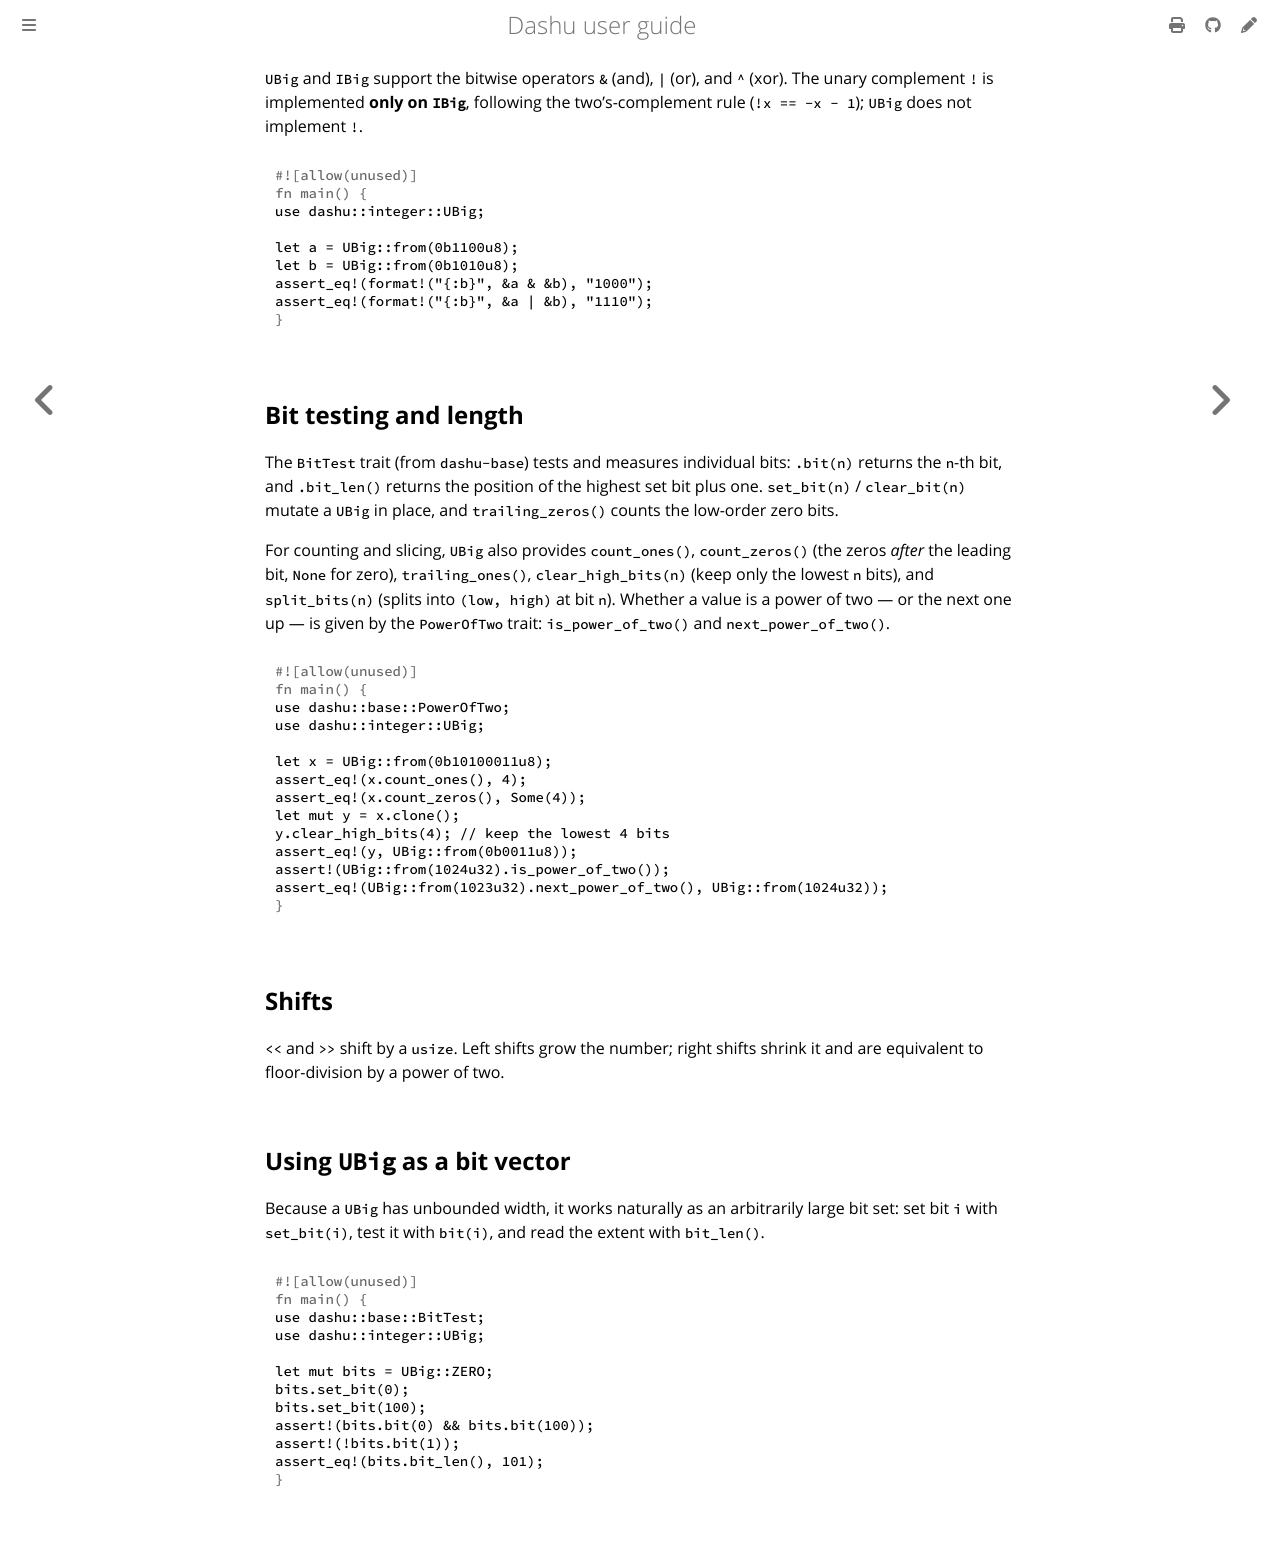

repository: cmpute/dashu · page: ops/bit.html · generator: mdbook

`UBig` 和 `IBig` 支持按位运算符 `&`（与）、`|`（或）和 `^`（异或）。一元取反 `!` **仅在 `IBig` 上实现**，遵循二进制补码规则（`!x = -x - 1`）；`UBig` 未实现 `!`。

```rust
use dashu::integer::UBig;

let a = UBig::from(0b1100u8);
let b = UBig::from(0b1010u8);
assert_eq!(format!("{:b}", &a & &b), "1000");
assert_eq!(format!("{:b}", &a | &b), "1110");
```

## 位测试与长度

`BitTest` trait（来自 `dashu-base`）用于测试和度量单个位：`.bit(n)` 返回第 `n` 位，`.bit_len()` 返回最高置位位置加一。`set_bit(n)` / `clear_bit(n)` 就地修改 `UBig`，`trailing_zeros()` 计算低位零位的个数。

在计数与切片方面，`UBig` 还提供 `count_ones()`、`count_zeros()`（前导位*之后*的零位，对零返回 `None`）、`trailing_ones()`、`clear_high_bits(n)`（只保留最低 `n` 位）以及 `split_bits(n)`（在第 `n` 位处拆分为 `(低位, 高位)`）。某个值是否为 2 的幂——或比它大的下一个 2 的幂——由 `PowerOfTwo` trait 提供：`is_power_of_two()` 和 `next_power_of_two()`。

```rust
use dashu::base::PowerOfTwo;
use dashu::integer::UBig;

let x = UBig::from(0b10100011u8);
assert_eq!(x.count_ones(), 4);
assert_eq!(x.count_zeros(), Some(4));
let mut y = x.clone();
y.clear_high_bits(4); // 只保留最低 4 位
assert_eq!(y, UBig::from(0b0011u8));
assert!(UBig::from(1024u32).is_power_of_two());
assert_eq!(UBig::from(1023u32).next_power_of_two(), UBig::from(1024u32));
```

## 移位

`<<` 和 `>>` 按 `usize` 值移位。左移使数值增长；右移使数值缩小，等价于向下取整除以 2 的幂。

## 将 `UBig` 用作位向量

由于 `UBig` 具有无限宽度，它天然适合用作任意大的位集合：用 `set_bit(i)` 设置第 `i` 位，用 `bit(i)` 测试它，用 `bit_len()` 读取范围。

```rust
use dashu::base::BitTest;
use dashu::integer::UBig;

let mut bits = UBig::ZERO;
bits.set_bit(0);
bits.set_bit(100);
assert!(bits.bit(0) && bits.bit(100));
assert!(!bits.bit(1));
assert_eq!(bits.bit_len(), 101);
```
